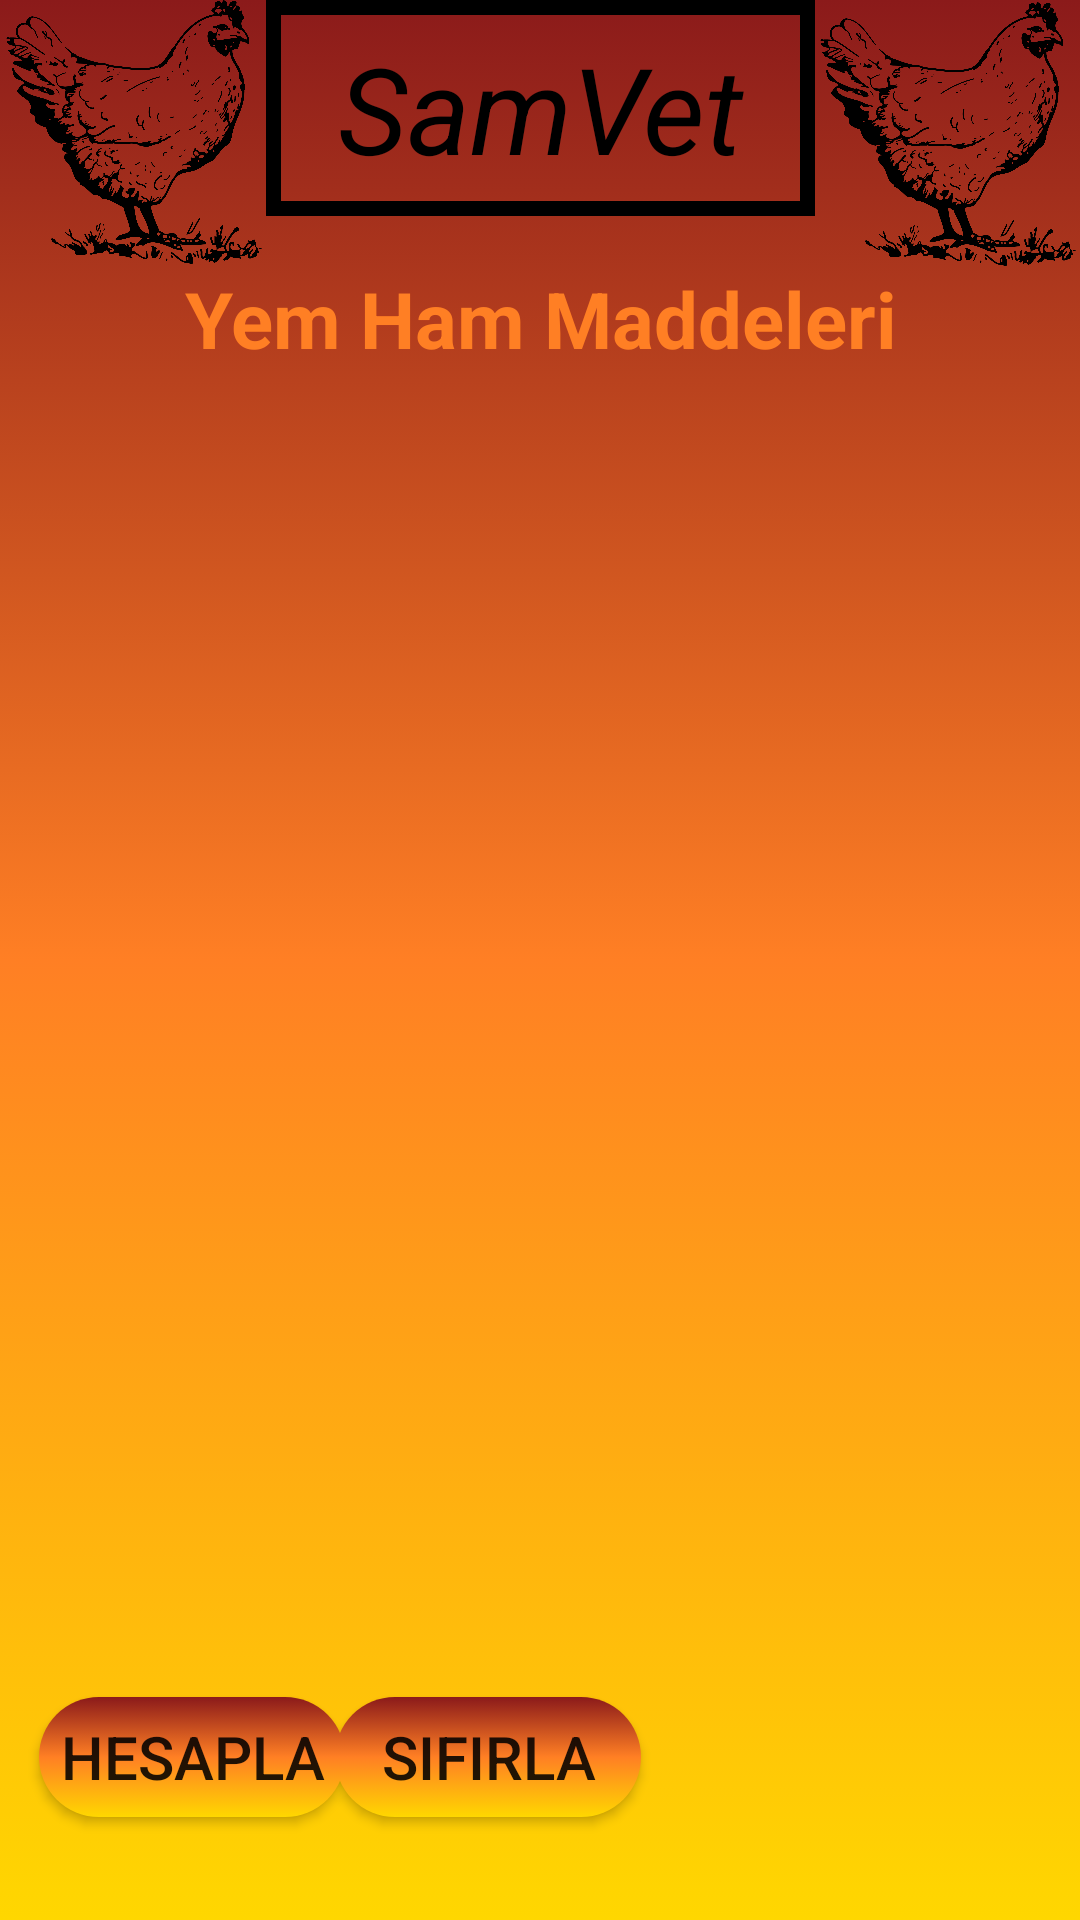

This screen was rendered from an Android layout file. Write that file and the resources it references.
<!-- AndroidManifest.xml: application theme Theme.SamVet -->
<!-- res/layout/activity_recyclerview.xml -->
<?xml version="1.0" encoding="utf-8"?>
<androidx.constraintlayout.widget.ConstraintLayout xmlns:android="http://schemas.android.com/apk/res/android"
    xmlns:app="http://schemas.android.com/apk/res-auto"
    xmlns:tools="http://schemas.android.com/tools"
    android:layout_width="match_parent"
    android:layout_height="match_parent"
    tools:context=".Recyclerview"
    android:background="@drawable/bgcolor">

    <androidx.recyclerview.widget.RecyclerView
        android:id="@+id/sıralama"
        android:layout_width="410dp"
        android:layout_height="482dp"
        android:layout_marginStart="6dp"
        android:layout_marginTop="6dp"
        android:layout_marginEnd="6dp"
        android:layout_marginBottom="6dp"
        app:layout_constraintBottom_toBottomOf="parent"
        app:layout_constraintEnd_toEndOf="parent"
        app:layout_constraintHorizontal_bias="0.545"
        app:layout_constraintStart_toStartOf="parent"
        app:layout_constraintTop_toTopOf="parent"
        app:layout_constraintVertical_bias="0.628"
        tools:ignore="MissingConstraints" />

    <TextView
        android:id="@+id/textView8"
        android:layout_width="241dp"
        android:layout_height="57dp"
        android:gravity="center"
        android:text="Yem Ham Maddeleri"
        android:textColor="@color/orange"
        android:textSize="26sp"
        android:textStyle="bold"
        app:layout_constraintBottom_toBottomOf="parent"
        app:layout_constraintEnd_toEndOf="parent"
        app:layout_constraintStart_toStartOf="parent"
        app:layout_constraintTop_toTopOf="parent"
        app:layout_constraintVertical_bias="0.133" />

    <androidx.appcompat.widget.AppCompatButton
        android:id="@+id/kam_btn"
        android:layout_width="102dp"
        android:layout_height="40dp"
        android:background="@drawable/btncolor"
        android:text="HESAPLA"
        android:textSize="20sp"
        app:layout_constraintBottom_toBottomOf="parent"
        app:layout_constraintEnd_toEndOf="parent"
        app:layout_constraintHorizontal_bias="0.051"
        app:layout_constraintStart_toStartOf="parent"
        app:layout_constraintTop_toTopOf="parent"
        app:layout_constraintVertical_bias="0.943" />

    <TextView
        android:id="@+id/son"
        android:layout_width="162dp"
        android:layout_height="54dp"
        android:layout_marginTop="704dp"
        android:gravity="center"
        android:hint="METABOLİK ENERJİ TOPLAMI"
        android:textColor="@color/black"
        android:textSize="18sp"
        android:textStyle="bold"
        app:layout_constraintEnd_toEndOf="parent"
        app:layout_constraintHorizontal_bias="0.855"
        app:layout_constraintStart_toStartOf="parent"
        app:layout_constraintTop_toTopOf="parent" />

    <ImageView
        android:id="@+id/imageView4"
        android:layout_width="88dp"
        android:layout_height="88dp"
        app:layout_constraintBottom_toBottomOf="parent"
        app:layout_constraintEnd_toEndOf="parent"
        app:layout_constraintHorizontal_bias="0.003"
        app:layout_constraintStart_toStartOf="parent"
        app:layout_constraintTop_toTopOf="parent"
        app:layout_constraintVertical_bias="0.0"
        app:srcCompat="@drawable/girislogo2" />

    <ImageView
        android:id="@+id/imageView7"
        android:layout_width="88dp"
        android:layout_height="88dp"
        app:layout_constraintBottom_toBottomOf="parent"
        app:layout_constraintEnd_toEndOf="parent"
        app:layout_constraintHorizontal_bias="1.0"
        app:layout_constraintStart_toStartOf="parent"
        app:layout_constraintTop_toTopOf="parent"
        app:layout_constraintVertical_bias="0.001"
        app:srcCompat="@drawable/girislogo2" />

    <TextView
        android:id="@+id/textView54"
        android:layout_width="183dp"
        android:layout_height="72dp"
        android:text="SamVet"
        android:textColor="@color/black"
        android:textStyle="italic"
        android:textSize="40sp"
        android:gravity="center"
        android:background="@drawable/kenarlik"
        app:layout_constraintBottom_toBottomOf="parent"
        app:layout_constraintEnd_toEndOf="parent"
        app:layout_constraintStart_toStartOf="parent"
        app:layout_constraintTop_toTopOf="parent"
        app:layout_constraintVertical_bias="0.0" />

    <androidx.appcompat.widget.AppCompatButton
        android:id="@+id/sıfırla"
        android:layout_width="102dp"
        android:layout_height="40dp"
        android:background="@drawable/btncolor"
        android:text="SIFIRLA"
        android:textSize="20sp"
        app:layout_constraintBottom_toBottomOf="parent"
        app:layout_constraintEnd_toEndOf="parent"
        app:layout_constraintHorizontal_bias="0.433"
        app:layout_constraintStart_toStartOf="parent"
        app:layout_constraintTop_toTopOf="parent"
        app:layout_constraintVertical_bias="0.943" />

</androidx.constraintlayout.widget.ConstraintLayout>
<!-- resources referenced by this layout -->
<resources>
  <color name="black">#FF000000</color>
  <color name="orange">#ff7f24</color>
  <!-- drawable bgcolor (drawable) -->
  <?xml version="1.0" encoding="utf-8"?>
  <selector xmlns:android="http://schemas.android.com/apk/res/android">
      <item>
          <shape>
              <gradient
                  android:startColor="@color/red"
                  android:centerColor="@color/orange"
                  android:endColor="@color/gold"
                  android:type="linear"
                  android:angle="@integer/material_motion_duration_long_1"
                  />
  
          </shape>
      </item>
  </selector>
  <!-- drawable btncolor (drawable) -->
  <?xml version="1.0" encoding="utf-8"?>
  <selector xmlns:android="http://schemas.android.com/apk/res/android">
      <item>
          <shape android:shape="rectangle">
              <gradient
                  android:startColor="@color/red"
                  android:centerColor="@color/orange"
                  android:endColor="@color/gold"
                  android:type="linear"
                  android:angle="@integer/material_motion_duration_medium_1"/>
              <corners android:radius="100dp"/>
          </shape>
      </item>
  </selector>
  <!-- drawable girislogo2: png bitmap (drawable, 237481 bytes) -->
  <!-- drawable kenarlik (drawable) -->
  <shape xmlns:tools="http://schemas.android.com/tools"
      xmlns:android="http://schemas.android.com/apk/res/android"
      tools:ignore="ExtraText">
      <solid  /> 
      <stroke
          android:width="5dp"
          android:color="@color/black"
          ></stroke>
      <padding
          android:left="5dp"
          android:top="5dp"
          android:right="5dp"
          android:bottom="5dp" />
  </shape>
  <style name="Theme.SamVet" parent="Theme.MaterialComponents.DayNight.NoActionBar">
          
          <item name="colorPrimary">@color/purple_700</item>
          <item name="colorPrimaryVariant">@color/black</item>
          <item name="colorOnPrimary">@color/white</item>
          
          <item name="colorSecondary">@color/teal_200</item>
          <item name="colorSecondaryVariant">@color/teal_700</item>
          <item name="colorOnSecondary">@color/black</item>
          
          <item name="android:statusBarColor">?attr/colorPrimaryVariant</item>
          
      </style>
  <color name="red">#8b1a1a</color>
  <color name="gold">#ffd700</color>
  <color name="purple_700">#FF3700B3</color>
  <color name="white">#FFFFFFFF</color>
  <color name="teal_200">#FF03DAC5</color>
  <color name="teal_700">#FF018786</color>
</resources>
